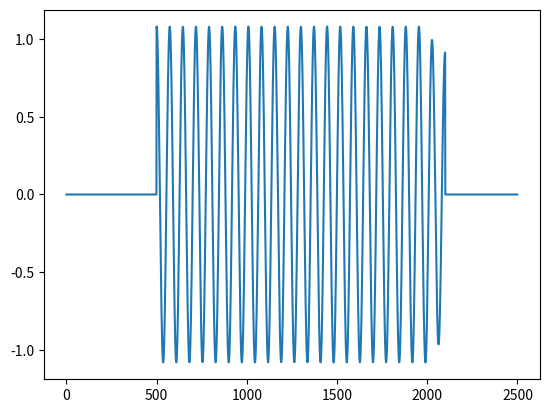

The matplotlib source for this figure:
import numpy as np
import matplotlib.pyplot as plt


def zero_pad(x, L, S):
    x_pad = np.pad(x, L - S)
    if x_pad.shape[0] % S != 0:
        x_pad = np.pad(x_pad, ((0, S - (x_pad.shape[0] % S))))
    return x_pad


def frame_div(x, L, S):
    x_pad = zero_pad(x, L, S)
    T = (x_pad.shape[0] - L) // S
    x_div = []
    for nT in range(T):
        x_t = []
        for nL in range(L):
            x_t.append(x_pad[nT * S + nL])
        x_div.append(x_t)
    return np.array(x_div)


def stft(x, L, S, win):
    x_div = frame_div(x, L, S)
    T = x_div.shape[0]
    X = []
    for t in range(T):
        tmp = x_div[t, :]
        tmp = tmp * win
        tmp = np.fft.rfft(tmp)
        X.append(tmp)
    return np.array(X).T


def composite_win2(S, win):
    L = win.shape[0]
    win_s = np.ones(L)
    return np.array(win_s)


def istft(X, S):
    F, T = X.shape
    N = 2 * (F - 1)
    M = S * (T - 1) + N
    x = np.zeros((M))
    z = np.zeros((T, N))
    w_s = composite_win2(S, win=np.hamming(N))
    for t in range(T):
        for n in range(N):
            z[t, n] = np.fft.irfft(X[:, t])[n]
            x[t * S + n] = x[t * S + n] + w_s[n] * z[t, n]
    return x


fs = 16000  # サンプリング周波数
sec = 0.1  # 秒数
fin = 440  # 入力信号の周波数
a = 1.0  # 振幅
t = np.linspace(0.0, sec, int(fs * sec))
x = a * np.cos(np.pi * fin * t)

L = 1000
S = 500
win = np.hamming(L)
X = stft(x, L, S, win)

x = istft(X, S)

plt.plot(x)
plt.show()
